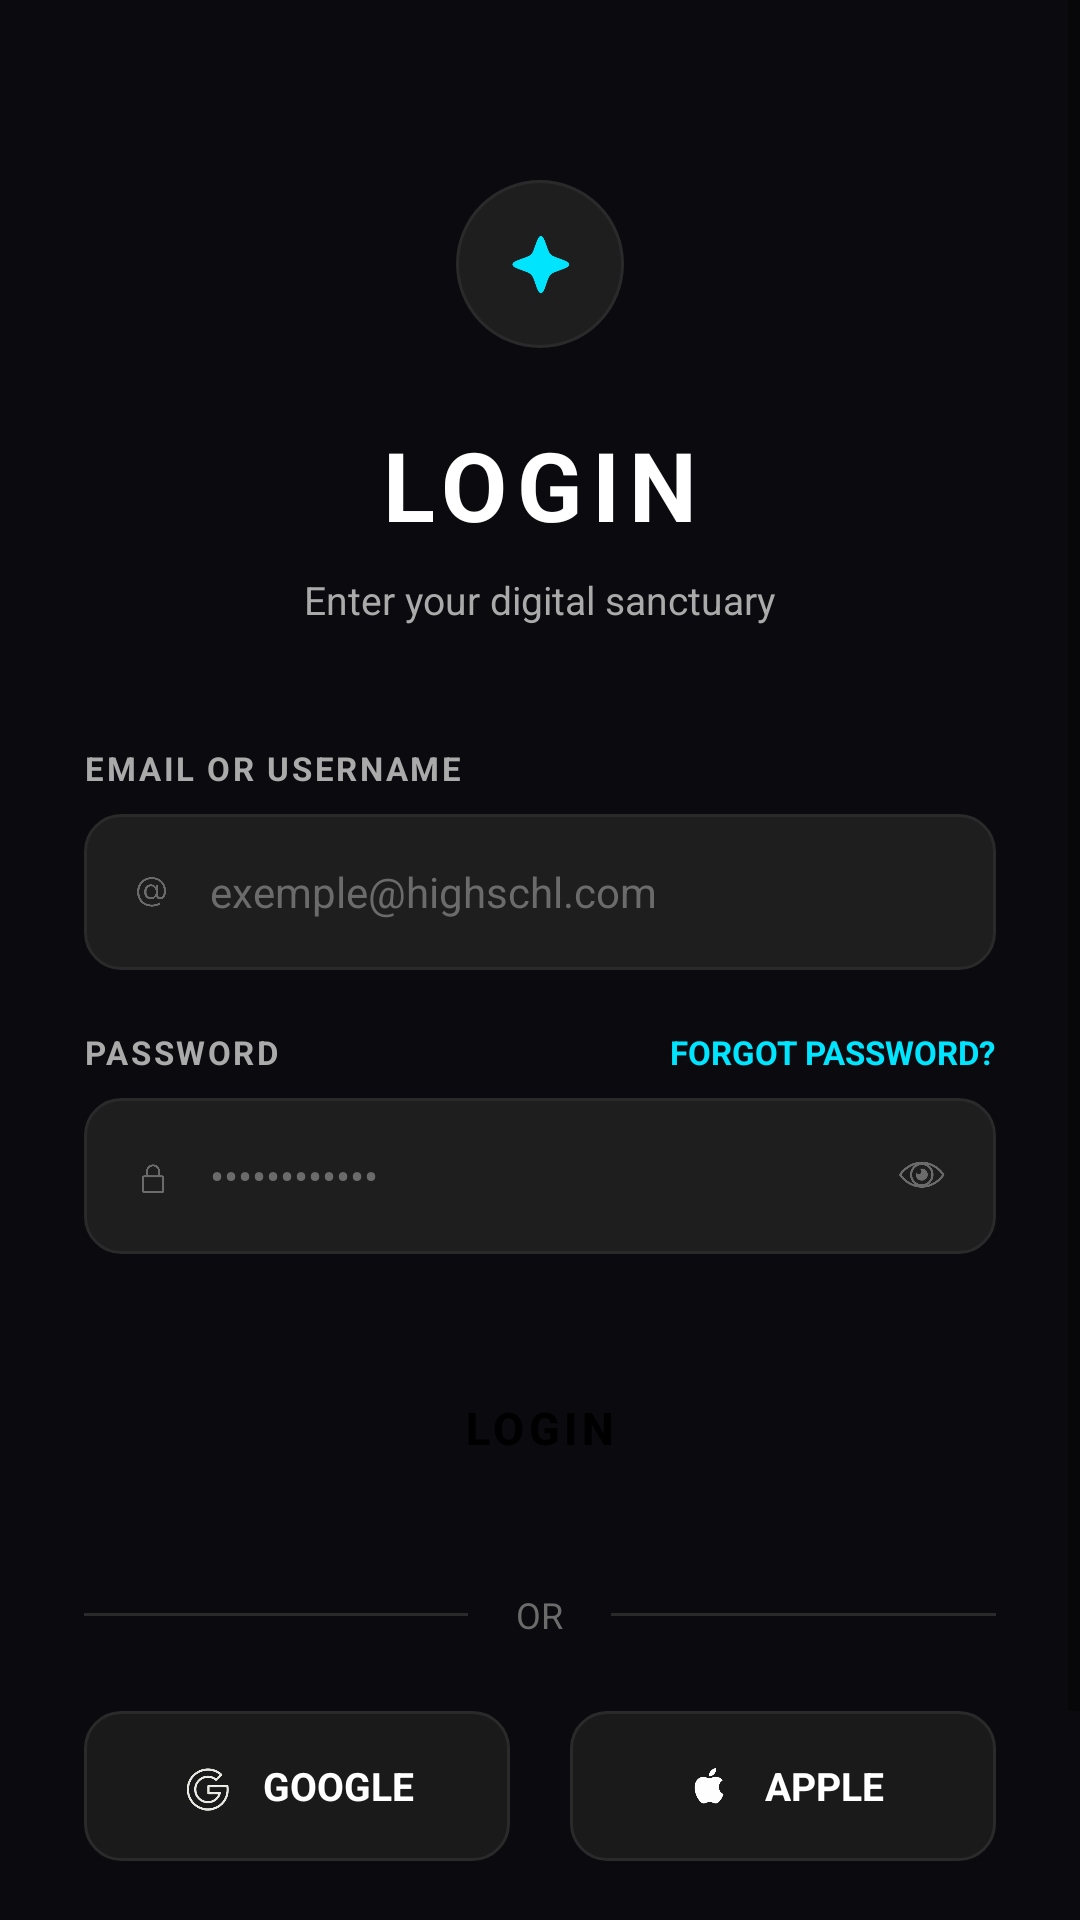

Write the Android layout XML for this screen, with the resource values it uses.
<!-- AndroidManifest.xml: application theme Theme.PROJECTPFE -->
<!-- res/layout/activity_login.xml -->
<?xml version="1.0" encoding="utf-8"?>
<ScrollView
    xmlns:android="http://schemas.android.com/apk/res/android"
    xmlns:app="http://schemas.android.com/apk/res-auto"
    android:layout_width="match_parent"
    android:layout_height="match_parent"
    android:background="@color/bg_dark"
    android:fillViewport="true">

    <LinearLayout
        android:layout_width="match_parent"
        android:layout_height="wrap_content"
        android:orientation="vertical"
        android:paddingHorizontal="28dp"
        android:paddingTop="60dp"
        android:paddingBottom="40dp">

        
        <FrameLayout
            android:layout_width="56dp"
            android:layout_height="56dp"
            android:layout_gravity="center_horizontal"
            android:background="@drawable/icon_bg">

            <ImageView
                android:layout_width="28dp"
                android:layout_height="28dp"
                android:layout_gravity="center"
                android:src="@drawable/ic_star"
                app:tint="@color/cyan_primary" />
        </FrameLayout>

        
        <TextView
            android:layout_width="wrap_content"
            android:layout_height="wrap_content"
            android:layout_gravity="center_horizontal"
            android:layout_marginTop="24dp"
            android:text="LOGIN"
            android:textColor="@color/white"
            android:textSize="32sp"
            android:letterSpacing="0.1"
            android:textStyle="bold" />

        
        <TextView
            android:layout_width="wrap_content"
            android:layout_height="wrap_content"
            android:layout_gravity="center_horizontal"
            android:layout_marginTop="8dp"
            android:text="Enter your digital sanctuary"
            android:textColor="@color/text_secondary"
            android:textSize="13sp" />

        
        <TextView
            android:layout_width="wrap_content"
            android:layout_height="wrap_content"
            android:layout_marginTop="40dp"
            android:text="EMAIL OR USERNAME"
            android:textColor="@color/text_secondary"
            android:textSize="11sp"
            android:letterSpacing="0.08"
            android:textStyle="bold" />

        
        <LinearLayout
            android:layout_width="match_parent"
            android:layout_height="52dp"
            android:layout_marginTop="8dp"
            android:background="@drawable/input_background"
            android:orientation="horizontal"
            android:gravity="center_vertical"
            android:paddingHorizontal="14dp">

            <ImageView
                android:layout_width="18dp"
                android:layout_height="18dp"
                android:src="@drawable/ic_email"
                app:tint="@color/gray_hint" />

            <EditText
                android:id="@+id/etEmail"
                android:layout_width="0dp"
                android:layout_height="match_parent"
                android:layout_weight="1"
                android:layout_marginStart="10dp"
                android:background="@null"
                android:hint="exemple@highschl.com"
                android:textColorHint="@color/gray_hint"
                android:textColor="@color/white"
                android:textSize="14sp"
                android:inputType="textEmailAddress"
                android:singleLine="true" />
        </LinearLayout>

        
        <LinearLayout
            android:layout_width="match_parent"
            android:layout_height="wrap_content"
            android:layout_marginTop="20dp"
            android:orientation="horizontal">

            <TextView
                android:layout_width="0dp"
                android:layout_height="wrap_content"
                android:layout_weight="1"
                android:text="PASSWORD"
                android:textColor="@color/text_secondary"
                android:textSize="11sp"
                android:letterSpacing="0.08"
                android:textStyle="bold" />

            <TextView
                android:id="@+id/tvForgot"
                android:layout_width="wrap_content"
                android:layout_height="wrap_content"
                android:text="FORGOT PASSWORD?"
                android:textColor="@color/cyan_primary"
                android:textSize="11sp"
                android:textStyle="bold" />
        </LinearLayout>

        
        <LinearLayout
            android:layout_width="match_parent"
            android:layout_height="52dp"
            android:layout_marginTop="8dp"
            android:background="@drawable/input_background"
            android:orientation="horizontal"
            android:gravity="center_vertical"
            android:paddingHorizontal="14dp">

            <ImageView
                android:layout_width="18dp"
                android:layout_height="18dp"
                android:src="@drawable/ic_lock"
                app:tint="@color/gray_hint" />

            <EditText
                android:id="@+id/etPassword"
                android:layout_width="0dp"
                android:layout_height="match_parent"
                android:layout_weight="1"
                android:layout_marginStart="10dp"
                android:background="@null"
                android:hint="••••••••••••"
                android:textColorHint="@color/gray_hint"
                android:textColor="@color/white"
                android:textSize="14sp"
                android:inputType="textPassword"
                android:singleLine="true" />

            <ImageView
                android:id="@+id/ivTogglePassword"
                android:layout_width="20dp"
                android:layout_height="20dp"
                android:src="@drawable/ic_eye"
                app:tint="@color/gray_hint"
                android:clickable="true"
                android:focusable="true" />
        </LinearLayout>

        
        <Button
            android:id="@+id/btnLogin"
            android:layout_width="match_parent"
            android:layout_height="52dp"
            android:layout_marginTop="32dp"
            android:background="@drawable/btn_login"
            android:text="LOGIN"
            android:textColor="#000000"
            android:textSize="15sp"
            android:textStyle="bold"
            android:letterSpacing="0.1"
            android:stateListAnimator="@null" />

        
        <LinearLayout
            android:layout_width="match_parent"
            android:layout_height="wrap_content"
            android:layout_marginTop="28dp"
            android:orientation="horizontal"
            android:gravity="center_vertical">

            <View
                android:layout_width="0dp"
                android:layout_height="1dp"
                android:layout_weight="1"
                android:background="#2A2A2A" />

            <TextView
                android:layout_width="wrap_content"
                android:layout_height="wrap_content"
                android:layout_marginHorizontal="16dp"
                android:text="OR"
                android:textColor="@color/gray_hint"
                android:textSize="12sp" />

            <View
                android:layout_width="0dp"
                android:layout_height="1dp"
                android:layout_weight="1"
                android:background="#2A2A2A" />
        </LinearLayout>

        
        <LinearLayout
            android:layout_width="match_parent"
            android:layout_height="wrap_content"
            android:layout_marginTop="24dp"
            android:orientation="horizontal">

            
            <LinearLayout
                android:id="@+id/btnGoogle"
                android:layout_width="0dp"
                android:layout_height="50dp"
                android:layout_weight="1"
                android:layout_marginEnd="10dp"
                android:background="@drawable/btn_social"
                android:orientation="horizontal"
                android:gravity="center"
                android:clickable="true"
                android:focusable="true">

                <ImageView
                    android:layout_width="20dp"
                    android:layout_height="20dp"
                    android:src="@drawable/ic_google" />

                <TextView
                    android:layout_width="wrap_content"
                    android:layout_height="wrap_content"
                    android:layout_marginStart="8dp"
                    android:text="GOOGLE"
                    android:textColor="@color/white"
                    android:textSize="13sp"
                    android:textStyle="bold" />
            </LinearLayout>

            
            <LinearLayout
                android:id="@+id/btnApple"
                android:layout_width="0dp"
                android:layout_height="50dp"
                android:layout_weight="1"
                android:layout_marginStart="10dp"
                android:background="@drawable/btn_social"
                android:orientation="horizontal"
                android:gravity="center"
                android:clickable="true"
                android:focusable="true">

                <ImageView
                    android:layout_width="20dp"
                    android:layout_height="20dp"
                    android:src="@drawable/ic_apple"
                    app:tint="@color/white" />

                <TextView
                    android:layout_width="wrap_content"
                    android:layout_height="wrap_content"
                    android:layout_marginStart="8dp"
                    android:text="APPLE"
                    android:textColor="@color/white"
                    android:textSize="13sp"
                    android:textStyle="bold" />
            </LinearLayout>
        </LinearLayout>

        
        <TextView
            android:id="@+id/tvSignUp"
            android:layout_width="wrap_content"
            android:layout_height="wrap_content"
            android:layout_gravity="center_horizontal"
            android:layout_marginTop="40dp"
            android:textSize="13sp" />

    </LinearLayout>
</ScrollView>
<!-- resources referenced by this layout -->
<resources>
  <color name="bg_dark">#0A0A0F</color>
  <color name="cyan_primary">#00E5FF</color>
  <color name="gray_hint">#6B6B6B</color>
  <color name="text_secondary">#AAAAAA</color>
  <color name="white">#FFFFFF</color>
  <!-- drawable btn_social (drawable) -->
  <?xml version="1.0" encoding="utf-8"?>
  <shape xmlns:android="http://schemas.android.com/apk/res/android"
      android:shape="rectangle">
      <solid android:color="#1A1A1A" />
      <stroke
          android:width="1dp"
          android:color="#2A2A2A" />
      <corners android:radius="12dp" />
  </shape>
  <!-- drawable ic_apple: png bitmap (drawable, 15321 bytes) -->
  <!-- drawable ic_email: png bitmap (drawable, 35297 bytes) -->
  <!-- drawable ic_eye: png bitmap (drawable, 37699 bytes) -->
  <!-- drawable ic_google: png bitmap (drawable, 34151 bytes) -->
  <!-- drawable ic_lock: png bitmap (drawable, 16643 bytes) -->
  <!-- drawable ic_star: png bitmap (drawable, 18900 bytes) -->
  <!-- drawable icon_bg (drawable) -->
  <?xml version="1.0" encoding="utf-8"?>
  <shape xmlns:android="http://schemas.android.com/apk/res/android"
      android:shape="oval">
      <solid android:color="#1E1E1E" />
      <stroke
          android:width="1dp"
          android:color="#2A2A2A" />
  </shape>
  <!-- drawable input_background (drawable) -->
  <?xml version="1.0" encoding="utf-8"?>
  <shape xmlns:android="http://schemas.android.com/apk/res/android"
      android:shape="rectangle">
      <solid android:color="#1E1E1E" />
      <stroke
          android:width="1dp"
          android:color="@color/gray_border" />
      <corners android:radius="12dp" />
  </shape>
  <style name="Theme.PROJECTPFE" parent="Theme.MaterialComponents.DayNight.NoActionBar">
          <item name="colorPrimary">@color/cyan_primary</item>
          <item name="android:windowBackground">@color/bg_dark</item>
          <item name="colorSurface">@color/bg_card</item>
      </style>
  <color name="gray_border">#2A2A2A</color>
  <color name="bg_card">#1A1A2E</color>
</resources>
